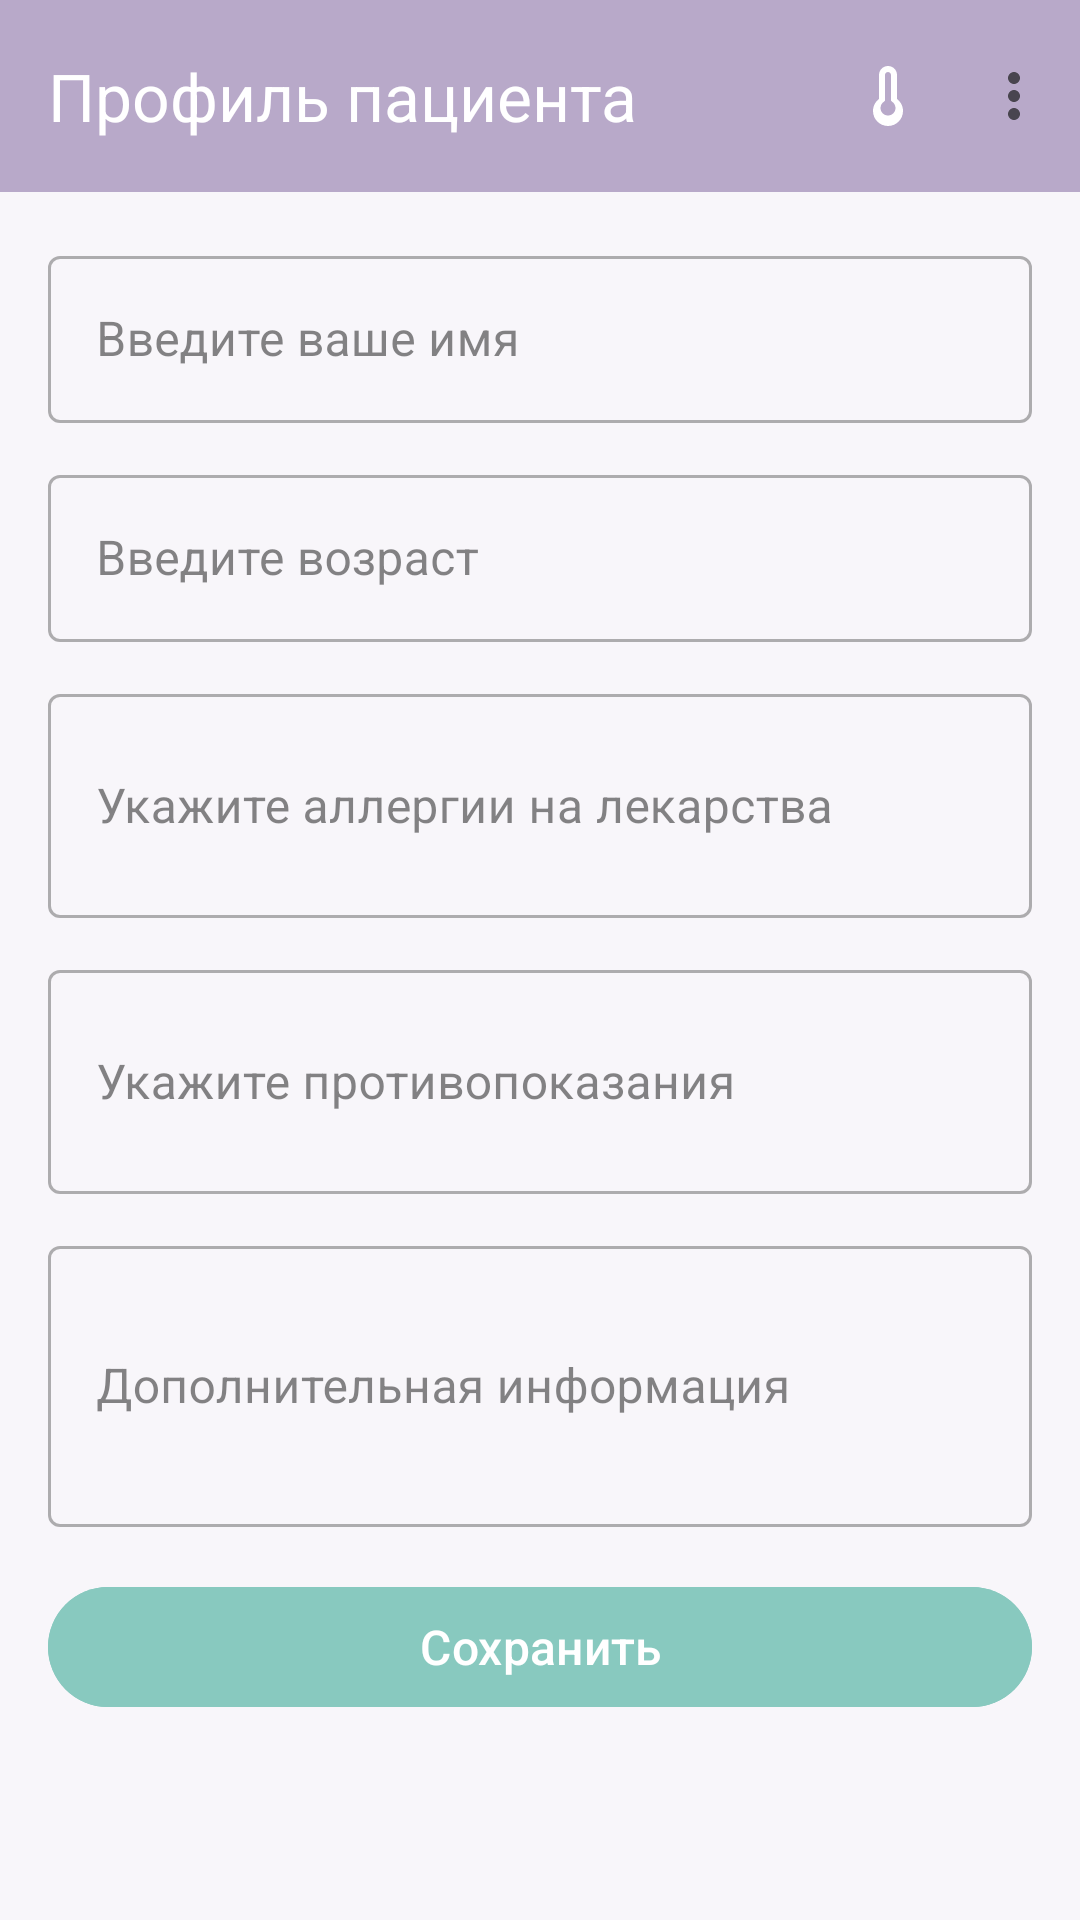

Android layout source for this screen:
<!-- AndroidManifest.xml: application theme Theme.Pillulkin -->
<!-- res/layout/fragment_patient_profile.xml -->
<?xml version="1.0" encoding="utf-8"?>
<ScrollView 
    xmlns:android="http://schemas.android.com/apk/res/android"
    xmlns:app="http://schemas.android.com/apk/res-auto"
    android:layout_width="match_parent"
    android:layout_height="match_parent"
    android:background="@color/background">

    <LinearLayout
        android:layout_width="match_parent"
        android:layout_height="wrap_content"
        android:orientation="vertical">

        <com.google.android.material.appbar.MaterialToolbar
            android:id="@+id/toolbar"
            android:layout_width="match_parent"
            android:layout_height="?attr/actionBarSize"
            android:background="@color/primary"
            app:title="@string/profile_title"
            app:titleTextColor="@color/on_primary"
            app:navigationIcon="@drawable/ic_arrow_back"
            app:navigationIconTint="@color/on_primary"
            app:menu="@menu/menu_patient" />

        <LinearLayout
            android:layout_width="match_parent"
            android:layout_height="wrap_content"
            android:orientation="vertical"
            android:padding="16dp">

            <TextView
                android:id="@+id/tvAuthStatus"
                android:layout_width="match_parent"
                android:layout_height="wrap_content"
                android:text="@string/local_mode_label"
                android:textSize="14sp"
                android:textStyle="bold"
                android:textColor="@color/secondary_dark"
                android:background="@color/secondary_light"
                android:padding="12dp"
                android:layout_marginBottom="12dp"
                android:visibility="gone" />

            <com.google.android.material.button.MaterialButton
                android:id="@+id/btnGoogleSignIn"
                style="@style/Widget.MaterialComponents.Button.OutlinedButton"
                android:layout_width="match_parent"
                android:layout_height="wrap_content"
                android:text="Войти через Google"
                android:layout_marginBottom="4dp"
                android:visibility="gone" />

            <TextView
                android:id="@+id/tvGooglePrompt"
                android:layout_width="match_parent"
                android:layout_height="wrap_content"
                android:text="@string/google_sign_in_prompt"
                android:textSize="12sp"
                android:textColor="@color/hint"
                android:layout_marginBottom="16dp"
                android:visibility="gone" />

            <com.google.android.material.textfield.TextInputLayout
                style="@style/Widget.MaterialComponents.TextInputLayout.OutlinedBox"
                android:layout_width="match_parent"
                android:layout_height="wrap_content"
                android:layout_marginBottom="12dp">

                <com.google.android.material.textfield.TextInputEditText
                    android:id="@+id/etName"
                    android:layout_width="match_parent"
                    android:layout_height="wrap_content"
                    android:inputType="textPersonName"
                    android:hint="@string/profile_name_hint" />
            </com.google.android.material.textfield.TextInputLayout>

            <com.google.android.material.textfield.TextInputLayout
                style="@style/Widget.MaterialComponents.TextInputLayout.OutlinedBox"
                android:layout_width="match_parent"
                android:layout_height="wrap_content"
                android:layout_marginBottom="12dp">

                <com.google.android.material.textfield.TextInputEditText
                    android:id="@+id/etAge"
                    android:layout_width="match_parent"
                    android:layout_height="wrap_content"
                    android:inputType="number"
                    android:hint="@string/profile_age_hint" />
            </com.google.android.material.textfield.TextInputLayout>

            <com.google.android.material.textfield.TextInputLayout
                style="@style/Widget.MaterialComponents.TextInputLayout.OutlinedBox"
                android:layout_width="match_parent"
                android:layout_height="wrap_content"
                android:layout_marginBottom="12dp">

                <com.google.android.material.textfield.TextInputEditText
                    android:id="@+id/etAllergies"
                    android:layout_width="match_parent"
                    android:layout_height="wrap_content"
                    android:inputType="textMultiLine"
                    android:minLines="2"
                    android:hint="@string/profile_allergies_hint" />
            </com.google.android.material.textfield.TextInputLayout>

            <com.google.android.material.textfield.TextInputLayout
                style="@style/Widget.MaterialComponents.TextInputLayout.OutlinedBox"
                android:layout_width="match_parent"
                android:layout_height="wrap_content"
                android:layout_marginBottom="12dp">

                <com.google.android.material.textfield.TextInputEditText
                    android:id="@+id/etContraindications"
                    android:layout_width="match_parent"
                    android:layout_height="wrap_content"
                    android:inputType="textMultiLine"
                    android:minLines="2"
                    android:hint="@string/profile_contraindications_hint" />
            </com.google.android.material.textfield.TextInputLayout>

            <com.google.android.material.textfield.TextInputLayout
                style="@style/Widget.MaterialComponents.TextInputLayout.OutlinedBox"
                android:layout_width="match_parent"
                android:layout_height="wrap_content"
                android:layout_marginBottom="16dp">

                <com.google.android.material.textfield.TextInputEditText
                    android:id="@+id/etNotes"
                    android:layout_width="match_parent"
                    android:layout_height="wrap_content"
                    android:inputType="textMultiLine"
                    android:minLines="3"
                    android:hint="@string/profile_notes_hint" />
            </com.google.android.material.textfield.TextInputLayout>

            <com.google.android.material.button.MaterialButton
                android:id="@+id/btnSave"
                android:layout_width="match_parent"
                android:layout_height="wrap_content"
                android:text="@string/save"
                android:textSize="16sp"
                android:backgroundTint="@color/secondary" />

        </LinearLayout>
    </LinearLayout>
</ScrollView>
<!-- resources referenced by this layout -->
<resources>
  <color name="background">#F8F6FA</color>
  <color name="hint">#9E9E9E</color>
  <color name="on_primary">#FFFFFFFF</color>
  <color name="primary">#B8A9C9</color>
  <color name="secondary">#88C9BF</color>
  <color name="secondary_dark">#6BB3A7</color>
  <color name="secondary_light">#A8D9D2</color>
  <string name="google_sign_in_prompt">Авторизуйтесь через Google для сохранения данных на сервере</string>
  <string name="local_mode_label">Локальный режим</string>
  <string name="profile_age_hint">Введите возраст</string>
  <string name="profile_allergies_hint">Укажите аллергии на лекарства</string>
  <string name="profile_contraindications_hint">Укажите противопоказания</string>
  <string name="profile_name_hint">Введите ваше имя</string>
  <string name="profile_notes_hint">Дополнительная информация</string>
  <string name="profile_title">Профиль пациента</string>
  <string name="save">Сохранить</string>
  <style name="Theme.Pillulkin" parent="Base.Theme.Pillulkin" />
  <style name="Base.Theme.Pillulkin" parent="Theme.Material3.DayNight.NoActionBar">
          <item name="colorPrimary">@color/primary</item>
          <item name="colorPrimaryDark">@color/primary_dark</item>
          <item name="colorSecondary">@color/secondary</item>
          <item name="colorTertiary">@color/tertiary</item>
          <item name="android:colorBackground">@color/background</item>
          <item name="colorSurface">@color/surface</item>
          <item name="colorError">@color/error</item>
          <item name="colorOnPrimary">@color/on_primary</item>
          <item name="colorOnSecondary">@color/on_secondary</item>
          <item name="colorOnBackground">@color/on_background</item>
          <item name="colorOnSurface">@color/on_surface</item>
          <item name="colorOnError">@color/on_error</item>
      </style>
  <color name="primary_dark">#9B8BB8</color>
  <color name="tertiary">#A8D5A2</color>
  <color name="surface">#FFFFFFFF</color>
  <color name="error">#E57373</color>
  <color name="on_secondary">#FFFFFFFF</color>
  <color name="on_background">#FF333333</color>
  <color name="on_surface">#FF333333</color>
  <color name="on_error">#FFFFFFFF</color>
</resources>
